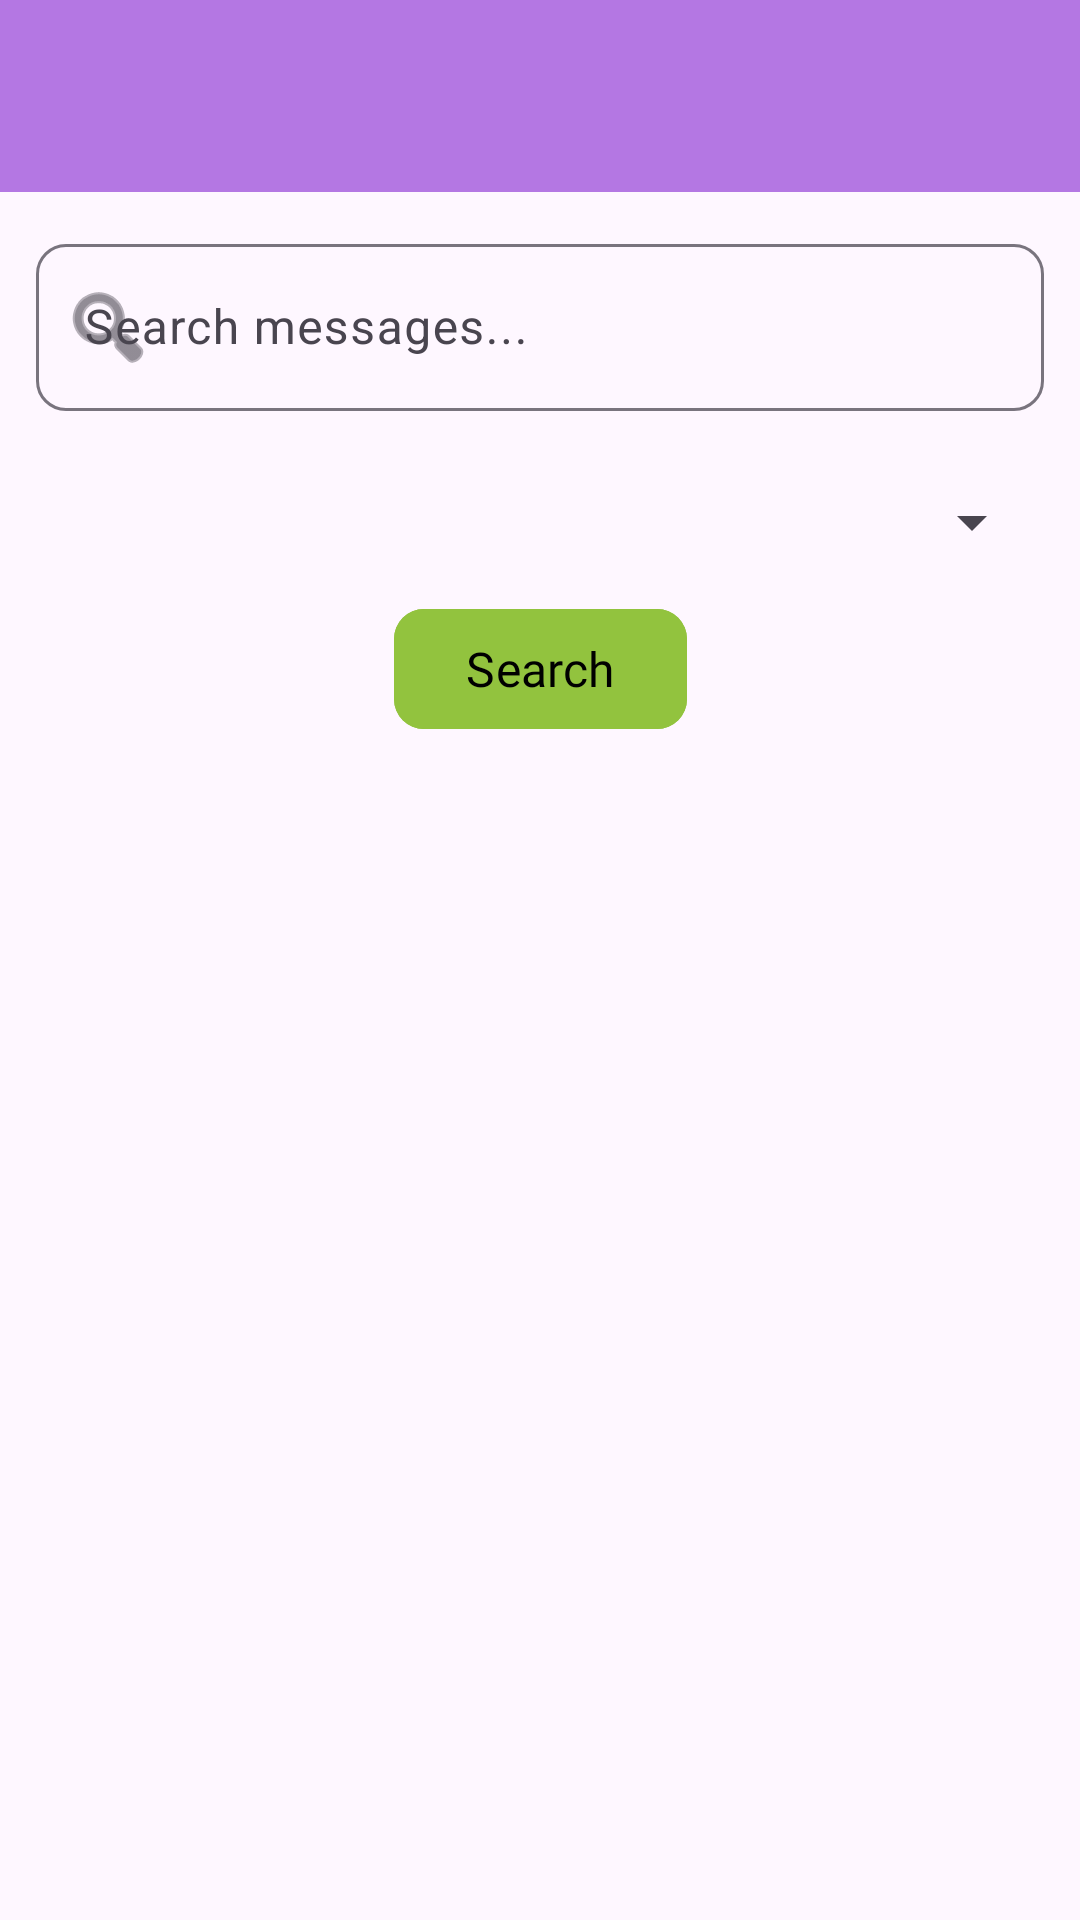

Produce the Android XML layout that renders to this screen, including the resource entries it uses.
<!-- AndroidManifest.xml: application theme Theme.ThutoNexoFinal -->
<!-- res/layout/fragment_discovery_activity.xml -->
<?xml version="1.0" encoding="utf-8"?>
<androidx.constraintlayout.widget.ConstraintLayout xmlns:android="http://schemas.android.com/apk/res/android"
    xmlns:app="http://schemas.android.com/apk/res-auto"
    xmlns:tools="http://schemas.android.com/tools"
    android:id="@+id/main"
    android:layout_width="match_parent"
    android:layout_height="match_parent"
    tools:context=".DiscoveryFragment">

    
    <com.google.android.material.appbar.MaterialToolbar
        android:id="@+id/topAppBar"
        android:layout_width="match_parent"
        android:layout_height="?attr/actionBarSize"
        android:background="@color/light_purple"
        android:title="Discover Chats"
        android:fontFamily="@font/anek_gujarati_bold"
        android:titleTextColor="@color/white"
        app:layout_constraintEnd_toEndOf="parent"
        app:layout_constraintStart_toStartOf="parent"
        app:layout_constraintTop_toTopOf="parent"
        app:titleCentered="true"
        />

    
    <com.google.android.material.textfield.TextInputLayout
        android:id="@+id/searchInputLayout"
        android:layout_width="match_parent"
        android:layout_height="wrap_content"
        android:layout_margin="12dp"
        android:fontFamily="@font/anek_gujarati"
        app:boxCornerRadiusBottomEnd="10dp"
        app:boxCornerRadiusBottomStart="10dp"
        app:boxCornerRadiusTopEnd="10dp"
        app:boxCornerRadiusTopStart="10dp"
        app:layout_constraintEnd_toEndOf="parent"
        app:layout_constraintStart_toStartOf="parent"
        app:layout_constraintTop_toBottomOf="@id/topAppBar"
        app:startIconDrawable="@android:drawable/ic_menu_search">

        <com.google.android.material.textfield.TextInputEditText
            android:id="@+id/searchBar"
            android:layout_width="match_parent"
            android:layout_height="wrap_content"
            android:hint="Search messages..."
            android:inputType="text" />
    </com.google.android.material.textfield.TextInputLayout>

    
    <Spinner
        android:id="@+id/roleSpinner"
        android:layout_width="match_parent"
        android:layout_height="50dp"
        android:layout_margin="12dp"
        app:boxCornerRadiusBottomEnd="10dp"
        app:boxCornerRadiusBottomStart="10dp"
        app:boxCornerRadiusTopEnd="10dp"
        android:fontFamily="@font/anek_gujarati"
        app:boxCornerRadiusTopStart="10dp"
        app:layout_constraintEnd_toEndOf="parent"
        app:layout_constraintStart_toStartOf="parent"
        app:layout_constraintTop_toBottomOf="@id/searchInputLayout" />

    
    <com.google.android.material.button.MaterialButton
        android:id="@+id/btnDiscovery"
        android:layout_width="wrap_content"
        android:layout_height="wrap_content"
        android:layout_gravity="center"
        android:layout_marginHorizontal="16dp"
        android:layout_marginBottom="8dp"
        android:backgroundTint="@color/green"
        android:fontFamily="@font/anek_gujarati_semibold"
        android:text="Search"
        android:textColor="@color/black"
        android:textSize="16sp"
        app:cornerRadius="10dp"
        app:layout_constraintEnd_toEndOf="parent"
        app:layout_constraintStart_toStartOf="parent"
        app:layout_constraintTop_toBottomOf="@id/roleSpinner" />

    
    <androidx.recyclerview.widget.RecyclerView
        android:id="@+id/userRecyclerView"
        android:layout_width="0dp"
        android:layout_height="0dp"
        android:layout_marginTop="8dp"
        android:scrollbars="vertical"
        android:fontFamily="@font/anek_gujarati"
        app:layout_constraintBottom_toBottomOf="parent"
        app:layout_constraintEnd_toEndOf="parent"
        app:layout_constraintStart_toStartOf="parent"
        app:layout_constraintTop_toBottomOf="@id/btnDiscovery" />


</androidx.constraintlayout.widget.ConstraintLayout>
<!-- resources referenced by this layout -->
<resources>
  <color name="black">#FF000000</color>
  <color name="green">#92C33E</color>
  <color name="light_purple">#B477E3 </color>
  <color name="white">#FFFFFFFF</color>
  <style name="Theme.ThutoNexoFinal" parent="Base.Theme.ThutoNexoFinal" />
  <style name="Base.Theme.ThutoNexoFinal" parent="Theme.Material3.DayNight.NoActionBar">
          
          
      </style>
</resources>
